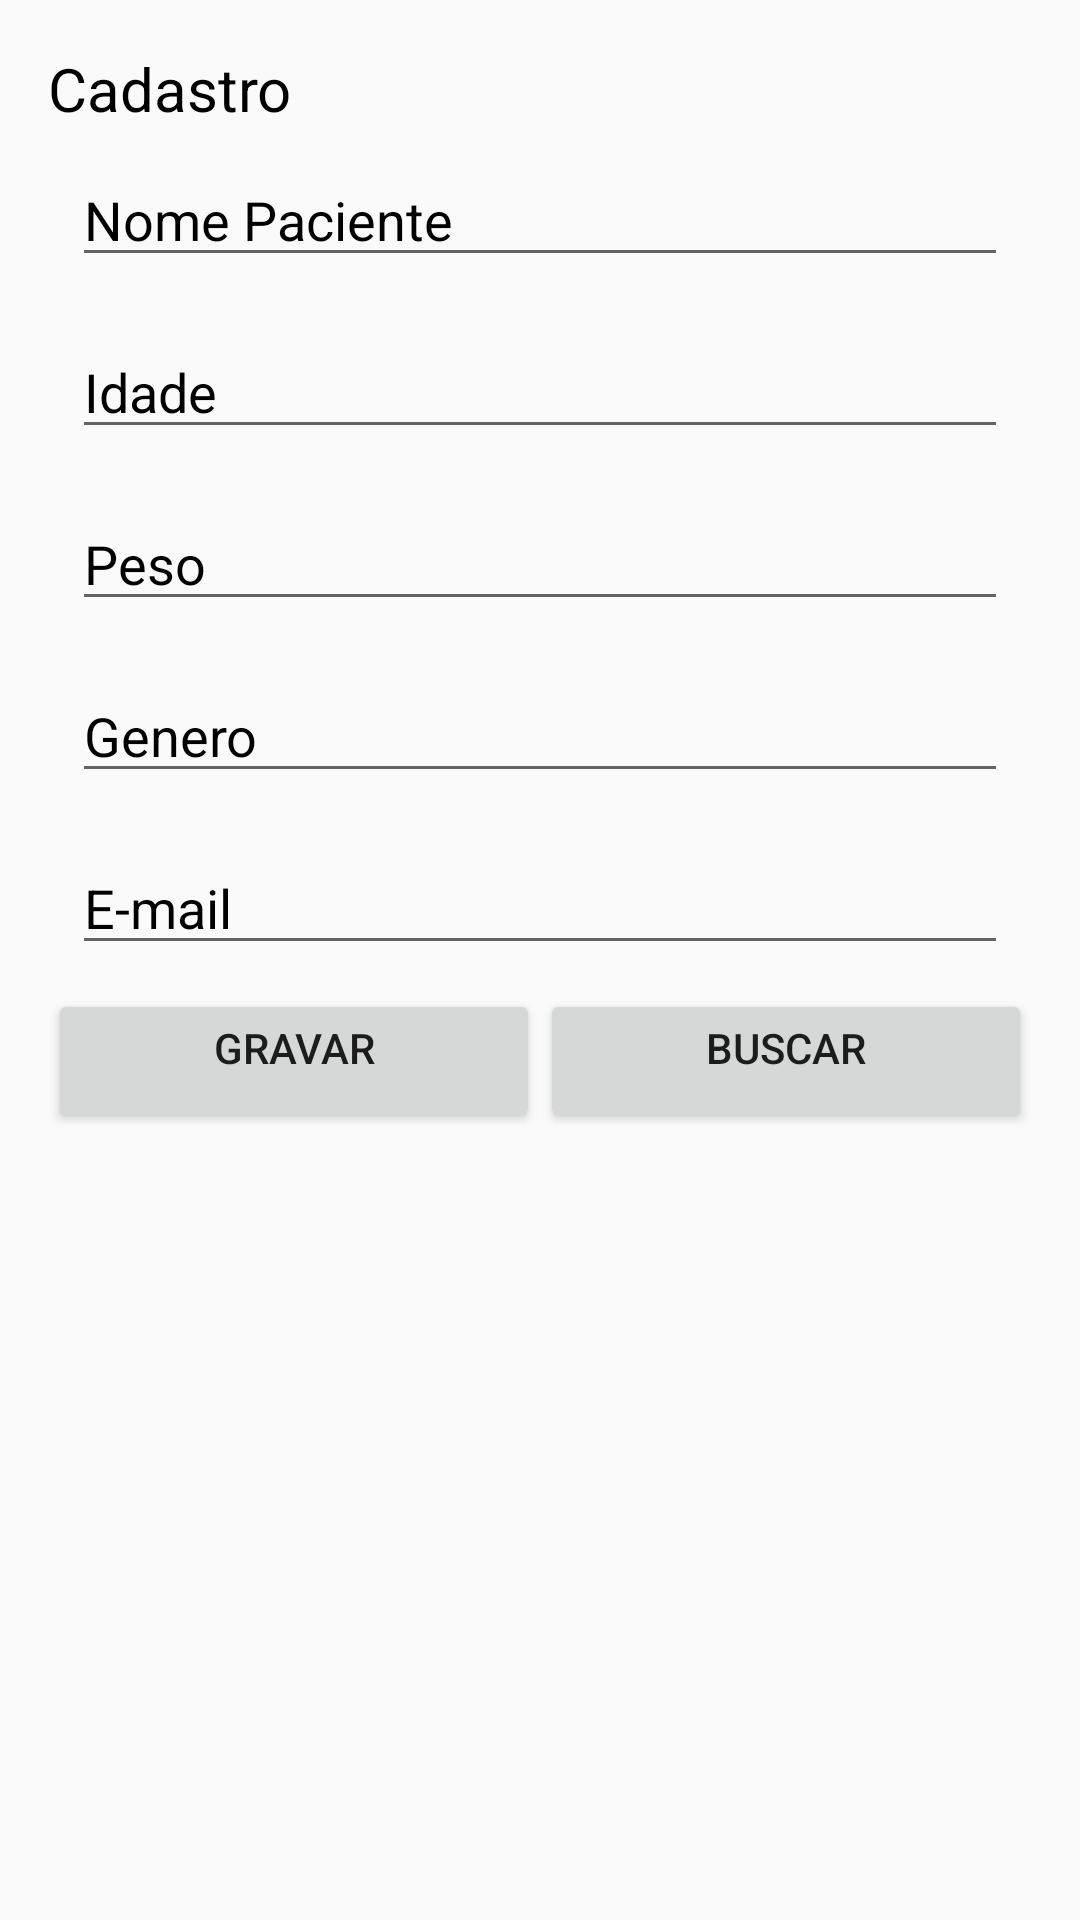

Write the Android layout XML for this screen, with the resource values it uses.
<!-- AndroidManifest.xml: application theme AppTheme -->
<!-- res/layout/activity_cadastro.xml -->
<?xml version="1.0" encoding="utf-8"?>
<ScrollView
    xmlns:android="http://schemas.android.com/apk/res/android"
    xmlns:tools="http://schemas.android.com/tools"
    xmlns:app="http://schemas.android.com/apk/res-auto"
    android:layout_width="match_parent"
    android:layout_height="match_parent"
    tools:context="br.com.monitoramento.bruxismo.CadastroActivity">

    <LinearLayout
        android:layout_width="match_parent"
        android:layout_height="wrap_content"
        android:orientation="vertical"
        android:layout_margin="16dp"
        >
        <TextView
            android:id="@+id/tv_emg"
            android:layout_width="match_parent"
            android:layout_height="wrap_content"
            android:text="Cadastro"
            android:textColor="@color/black"
            android:textSize="20sp" />

        

        <EditText
            android:id="@+id/et_emg_nome"
            android:layout_width="match_parent"
            android:layout_height="wrap_content"
            android:layout_margin="8dp"
            android:hint="Nome Paciente"
            android:inputType="textPersonName"
            android:maxLines="1"
            android:saveEnabled="true"
            android:enabled="true"
            android:textColor="@color/black"
            android:textColorHint="@color/black" />

        <EditText
            android:id="@+id/et_emg_idade"
            android:layout_width="match_parent"
            android:layout_height="wrap_content"
            android:layout_margin="8dp"
            android:digits="0123456789"
            android:hint="Idade"
            android:inputType="number"
            android:maxLines="1"
            android:saveEnabled="true"
            android:enabled="true"
            android:textColor="@color/black"
            android:textColorHint="@color/black" />
        <EditText
            android:id="@+id/et_emg_peso"
            android:layout_width="match_parent"
            android:layout_height="wrap_content"
            android:layout_margin="8dp"
            android:digits="0123456789"
            android:hint="Peso"
            android:inputType="number"
            android:maxLines="1"
            android:saveEnabled="true"
            android:enabled="true"
            android:textColor="@color/black"
            android:textColorHint="@color/black" />

        <EditText
            android:id="@+id/et_emg_tipo"
            android:layout_width="match_parent"
            android:layout_height="wrap_content"
            android:layout_margin="8dp"
            android:hint="Genero"
            android:inputType="text"
            android:maxLines="1"
            android:saveEnabled="true"
            android:enabled="true"
            android:textColor="@color/black"
            android:textColorHint="@color/black" />
        <EditText
            android:id="@+id/et_emg_email"
            android:layout_width="match_parent"
            android:layout_height="match_parent"
            android:layout_margin="8dp"
            android:hint="E-mail"
            android:inputType="textEmailAddress"
            android:maxLines="1"
            android:saveEnabled="true"
            android:enabled="true"
            android:textColor="@color/black"
            android:textColorHint="@color/black" />


        <LinearLayout
            android:layout_width="match_parent"
            android:layout_height="wrap_content"
            android:orientation="horizontal">

            <Button
                android:id="@+id/bt_emg_update"
                android:layout_width="wrap_content"
                android:layout_height="match_parent"
                android:gravity="start"
                android:layout_weight="0.5"
                android:text="Gravar"
                android:textAlignment="center"
                android:onClick="attPaciente"/>
            <Button
                android:id="@+id/bt_emg_load"
                android:layout_width="wrap_content"
                android:layout_height="match_parent"
                android:gravity="end"
                android:layout_weight="0.5"
                android:text="Buscar"
                android:onClick="loadPaciente"
                android:textAlignment="center"/>
            

    </LinearLayout>

    </LinearLayout>

</ScrollView>
<!-- resources referenced by this layout -->
<resources>
  <color name="black">#000000</color>
  <style name="AppTheme" parent="Base.Theme.AppCompat.Light.DarkActionBar">
          
          <item name="colorPrimary">@color/colorPrimary</item>
          <item name="colorPrimaryDark">@color/colorPrimaryDark</item>
          <item name="colorAccent">@color/colorAccent</item>
      </style>
  <color name="colorPrimary">#3F51B5</color>
  <color name="colorPrimaryDark">#303F9F</color>
  <color name="colorAccent">#FF4081</color>
</resources>
